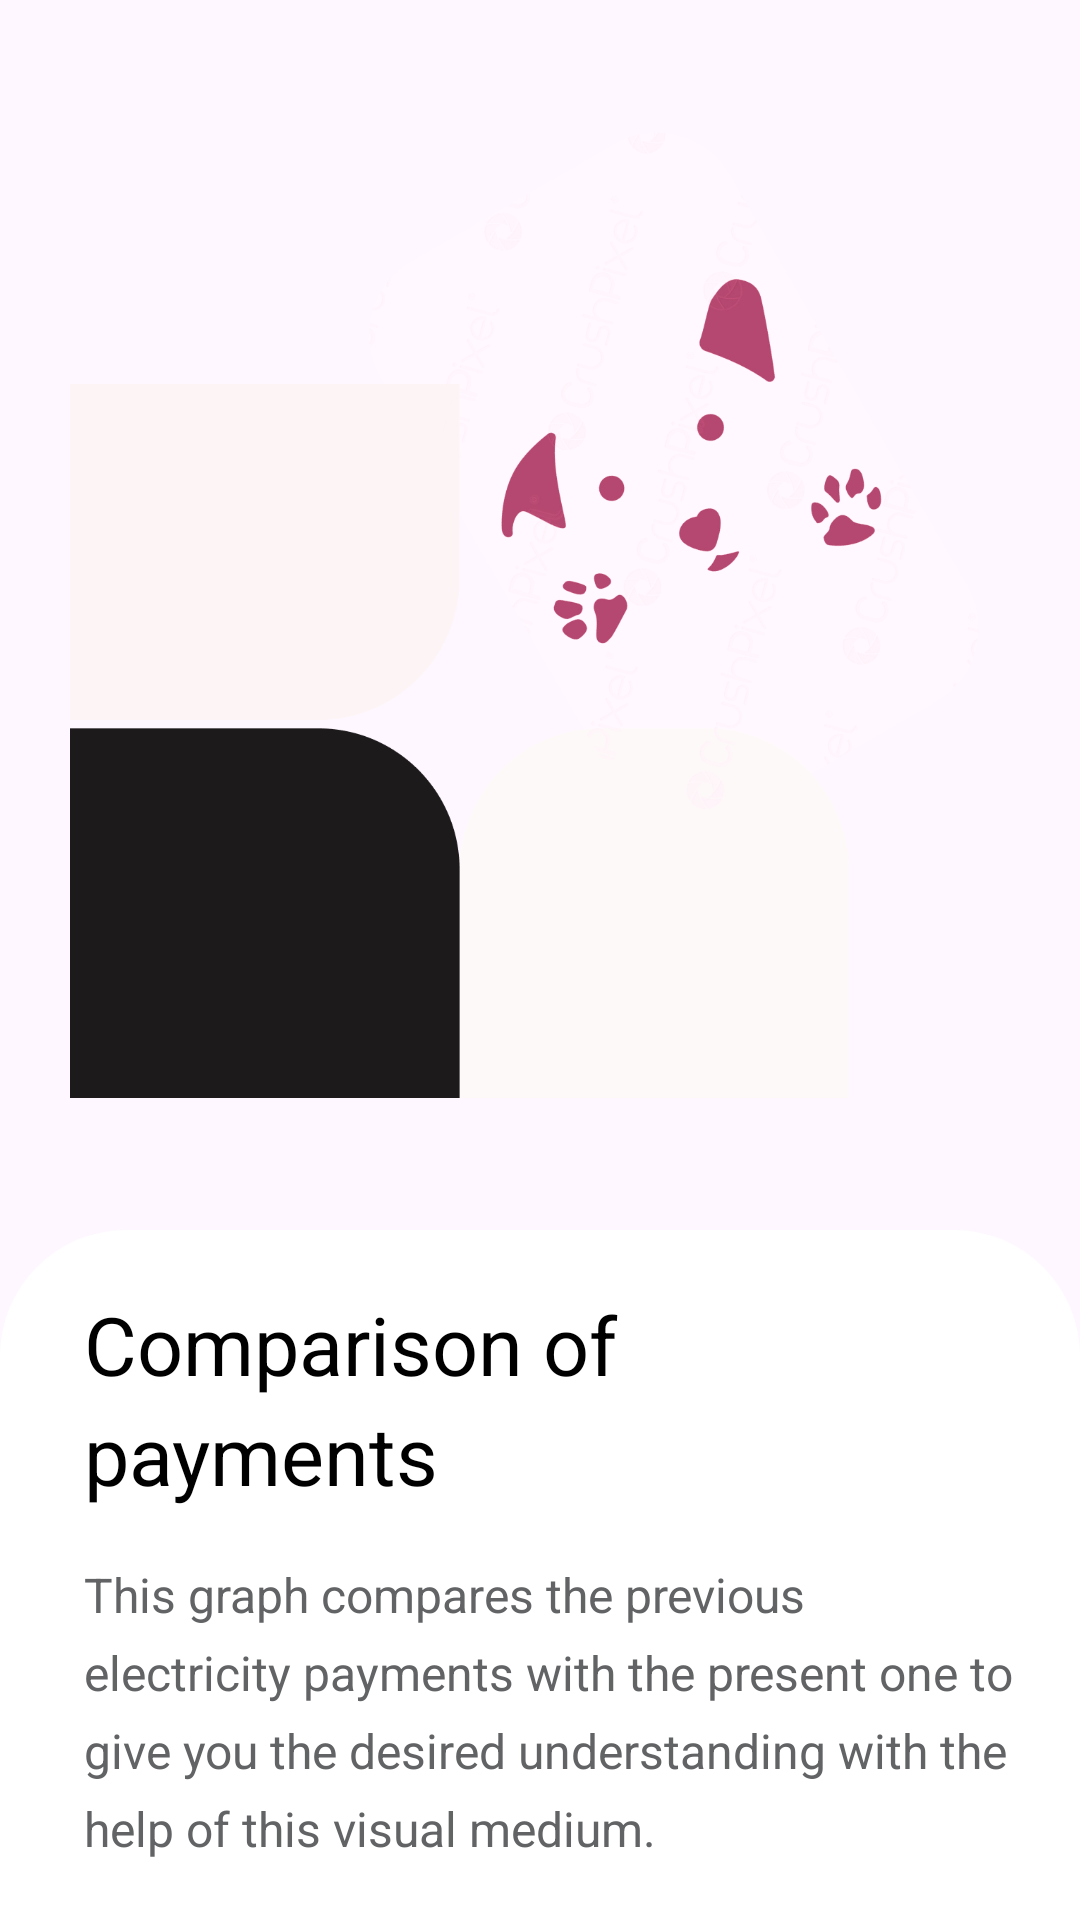

Android layout source for this screen:
<!-- AndroidManifest.xml: application theme Theme.TwistyTails -->
<!-- res/layout/slider_items.xml -->
<?xml version="1.0" encoding="utf-8"?>

<androidx.constraintlayout.widget.ConstraintLayout
    xmlns:android="http://schemas.android.com/apk/res/android"
    android:layout_width="match_parent"
    android:layout_height="wrap_content"
    xmlns:app="http://schemas.android.com/apk/res-auto">

    <ImageView
        android:id="@+id/slide"
        android:layout_width="332dp"
        android:layout_height="332dp"
        android:layout_gravity="center"
        android:layout_marginStart="36dp"
        android:layout_marginEnd="36dp"
        android:layout_marginTop="60dp"
        android:scaleType="fitCenter"
        android:src="@drawable/get_started_img"
        android:layout_marginBottom="70dp"
        app:layout_constraintStart_toStartOf="parent"
        app:layout_constraintEnd_toEndOf="parent"
        app:layout_constraintBottom_toTopOf="@id/sliderView"
        app:layout_constraintTop_toTopOf="parent"/>
    <View
        android:id="@+id/sliderView"
        android:layout_width="match_parent"
        android:layout_height="230dp"
        android:background="@drawable/slider_bg"
        app:layout_constraintBottom_toBottomOf="parent"/>
    <TextView
        android:id="@+id/infoTitle"
        android:layout_width="250dp"
        android:layout_height="wrap_content"
        android:textColor="#000000"
        android:textSize="27sp"
        android:lineSpacingExtra="5dp"
        android:layout_marginTop="20dp"
        android:layout_marginStart="28dp"
        android:text="Comparison of payments"
        android:textAlignment="textStart"
        app:layout_constraintStart_toStartOf="parent"
        app:layout_constraintTop_toTopOf="@id/sliderView"/>
    <TextView
        android:id="@+id/infoMsg"
        android:layout_width="match_parent"
        android:layout_height="wrap_content"
        android:textColor="#616365"
        android:textSize="16sp"
        android:textAlignment="textStart"
        android:layout_marginTop="18dp"
        android:layout_marginStart="28dp"
        android:layout_marginEnd="20dp"
        android:lineSpacingExtra="7dp"
        android:text="This graph compares the previous electricity payments with the present one to give you the desired understanding with the help of this visual medium."
        app:layout_constraintTop_toBottomOf="@id/infoTitle"
        app:layout_constraintStart_toStartOf="parent"
        app:layout_constraintEnd_toEndOf="parent"/>


</androidx.constraintlayout.widget.ConstraintLayout>
<!-- resources referenced by this layout -->
<resources>
  <!-- drawable get_started_img: png bitmap (drawable, 134060 bytes) -->
  <!-- drawable slider_bg (drawable) -->
  <?xml version="1.0" encoding="utf-8"?>
  
  <selector xmlns:android="http://schemas.android.com/apk/res/android">
      <item>
          <shape android:shape="rectangle">
  
              <corners android:topLeftRadius="42dp" android:topRightRadius="42dp"/>
              <solid android:color="@color/white"/>
          </shape>
      </item>
  </selector>
  <style name="Theme.TwistyTails" parent="Base.Theme.TwistyTails" />
  <color name="white">#FFFFFFFF</color>
  <style name="Base.Theme.TwistyTails" parent="Theme.Material3.DayNight.NoActionBar">
          
          
          <item name="colorPrimary">#ffc107</item>
      </style>
</resources>
